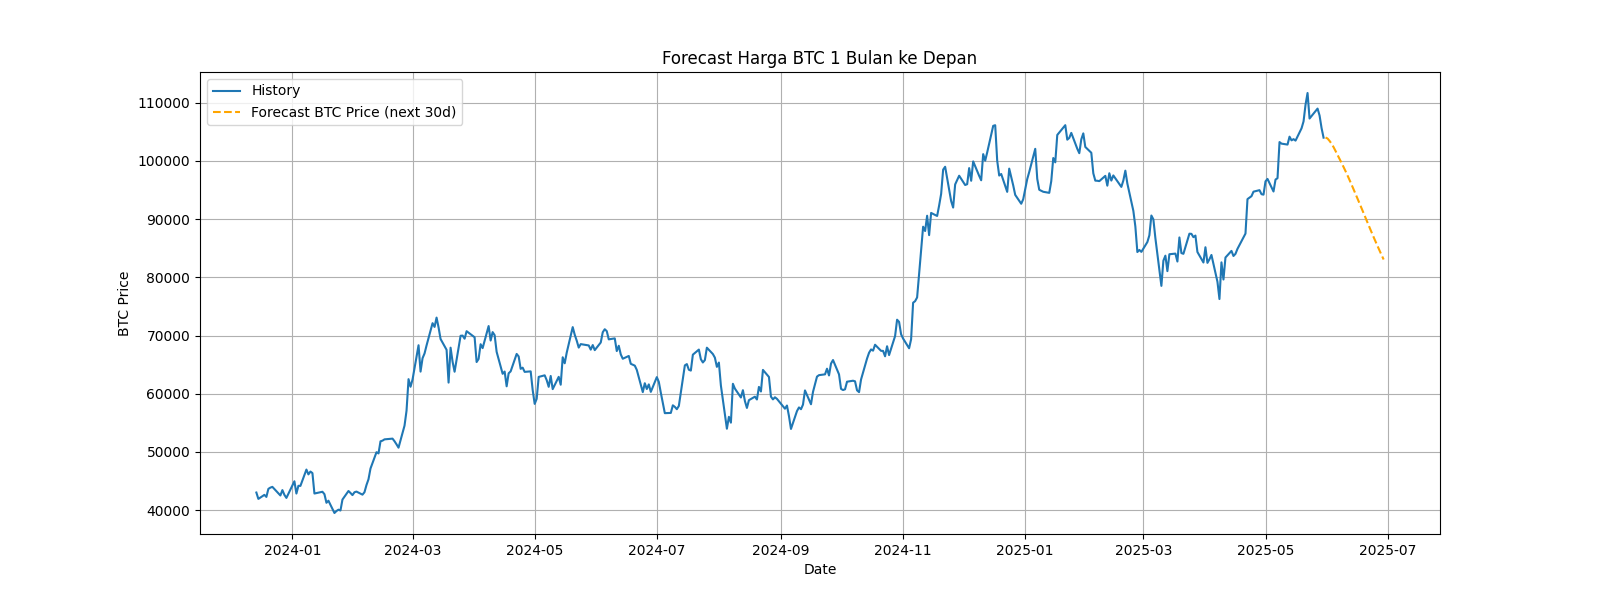

The table this chart was drawn from, first rows:
Date, Forecast
2025-05-31, 104027
2025-06-01, 103848
2025-06-02, 103437
2025-06-03, 102961
2025-06-04, 102369
2025-06-05, 101699
2025-06-06, 101010
2025-06-07, 100335
2025-06-08, 99651
2025-06-09, 98946
2025-06-10, 98221
2025-06-11, 97475
2025-06-12, 96703
2025-06-13, 95914
2025-06-14, 95109
2025-06-15, 94301
2025-06-16, 93488
2025-06-17, 92670
2025-06-18, 91849
2025-06-19, 91024
2025-06-20, 90196
2025-06-21, 89366
2025-06-22, 88539
2025-06-23, 87719
2025-06-24, 86911
2025-06-25, 86121
2025-06-26, 85338
2025-06-27, 84569
2025-06-28, 83810
2025-06-29, 83060
